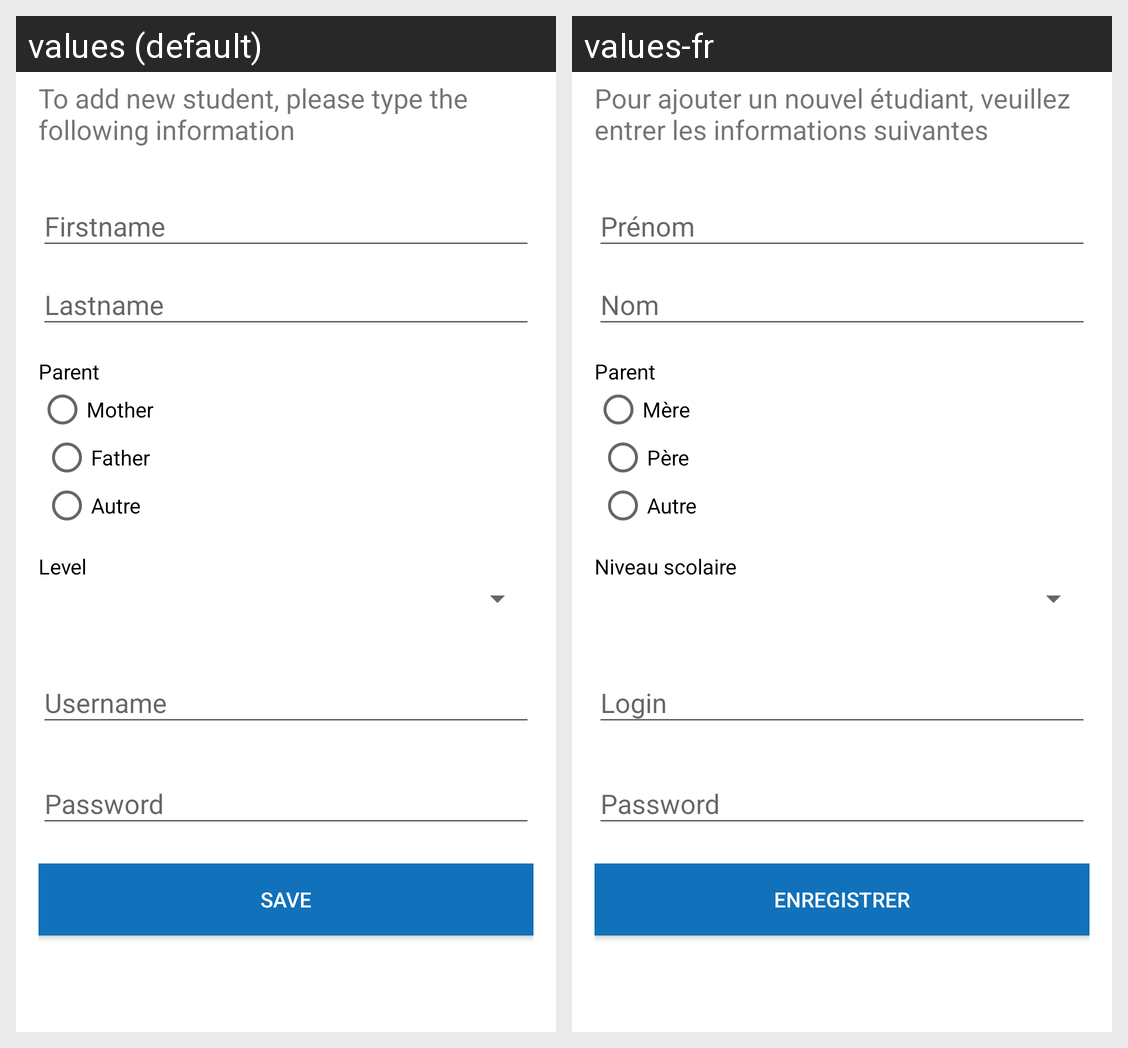

The same Android screen rendered under two of its app's locales, left to right. List the strings drawn on it with the default value and each locale's translation.
Android screen res/layout/activity_student_add.xml rendered under 2 locales, left to right: values (default), values-fr. Device: Nexus 5 (rendered at 1080×1920; each locale shown at half size, 540×960, under a caption strip naming it); theme AppTheme.NoActionBar.
Strings drawn on this screen, with the default value and each locale's value (text and hints the layout hard-codes, and strings that could not be matched under every locale, appear in the picture but are not listed):

student_add_msg
  values: To add new student, please type the following information
  values-fr: Pour ajouter un nouvel étudiant, veuillez entrer les informations suivantes

student_firstname
  values: Firstname
  values-fr: Prénom

student_lastname
  values: Lastname
  values-fr: Nom

student_parent
  values: Parent
  values-fr: Parent

student_parent_mother
  values: Mother
  values-fr: Mère

student_parent_father
  values: Father
  values-fr: Père

student_parent_other
  values: Autre
  values-fr: Autre

student_level
  values: Level
  values-fr: Niveau scolaire

login_username
  values: Username
  values-fr: Login

login_password
  values: Password
  values-fr: Password

save
  values: Save
  values-fr: Enregistrer
